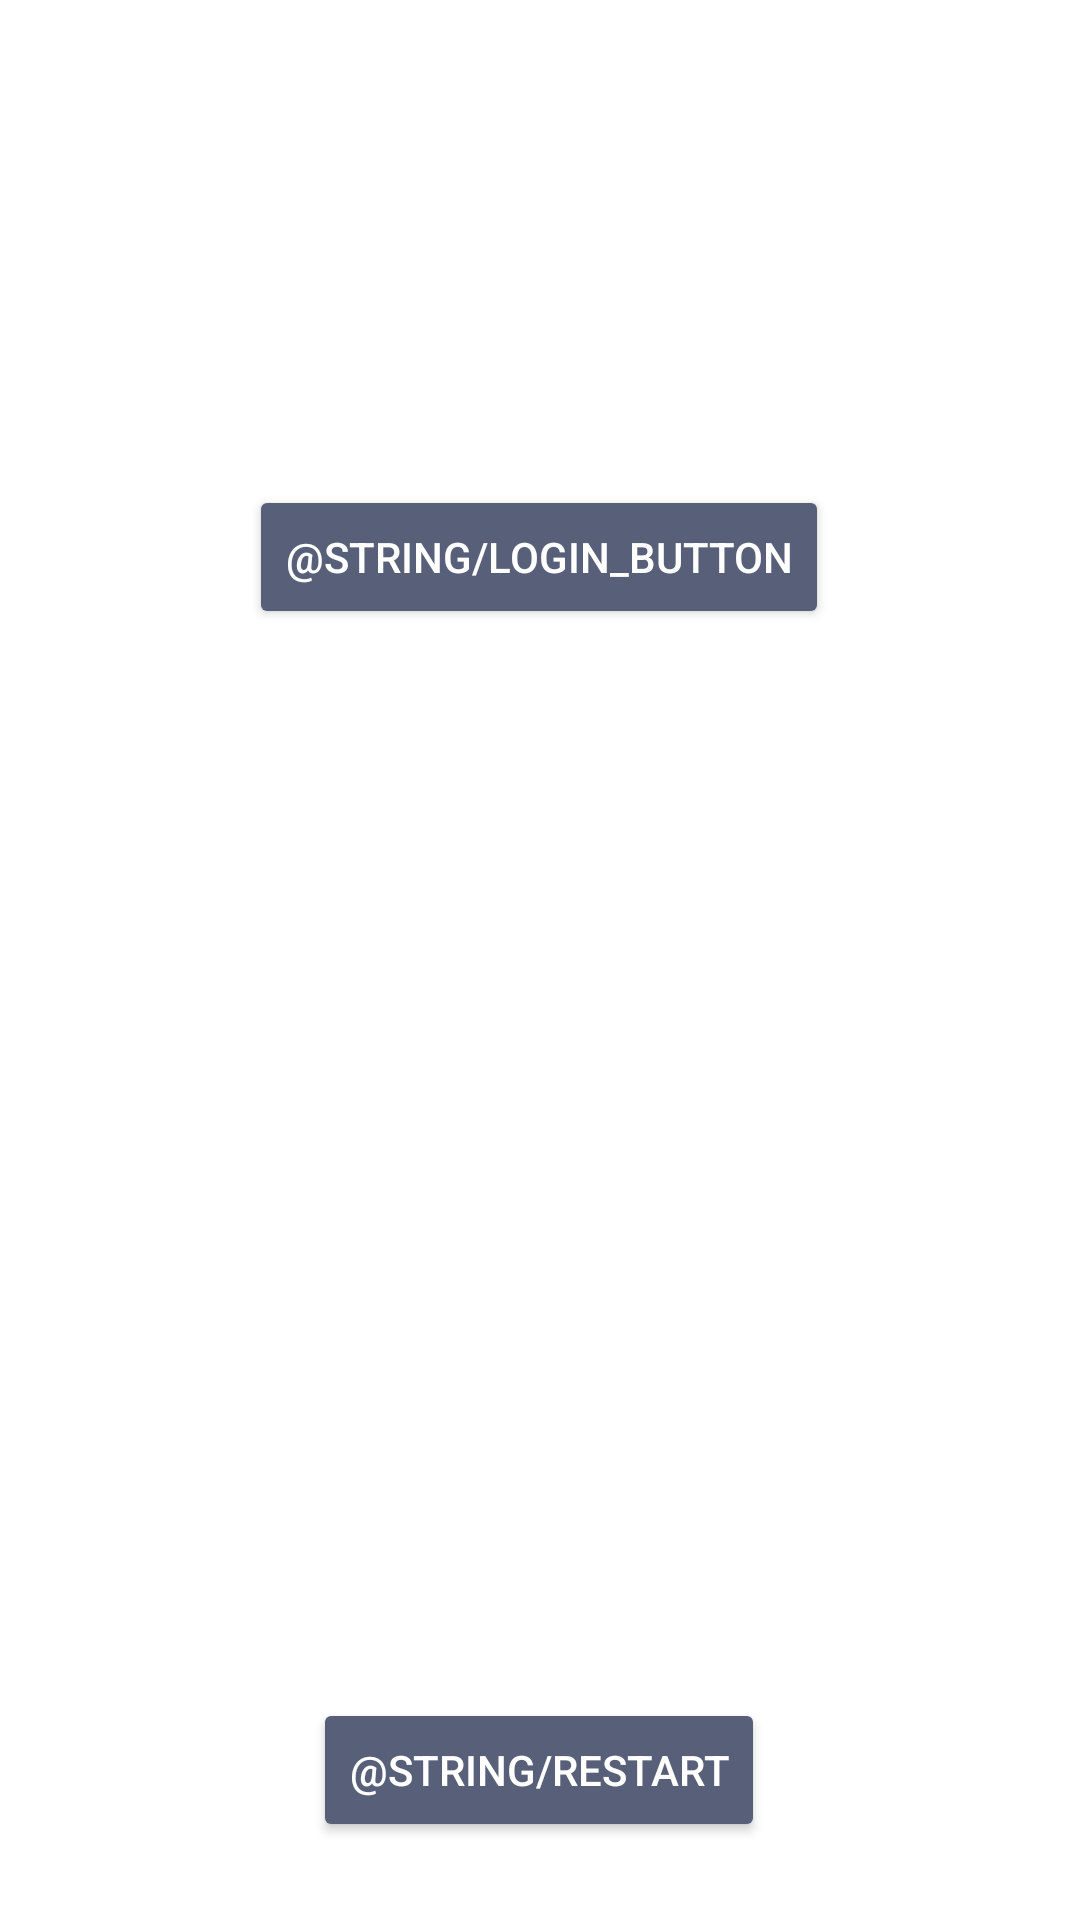

Reconstruct the res/layout file that produces this screen, plus the resources it refers to.
<!-- AndroidManifest.xml: application theme AppTheme -->
<!-- res/layout/activity_main.xml -->
<?xml version="1.0" encoding="utf-8"?>
<androidx.constraintlayout.widget.ConstraintLayout xmlns:android="http://schemas.android.com/apk/res/android"
    xmlns:app="http://schemas.android.com/apk/res-auto"
    xmlns:tools="http://schemas.android.com/tools"
    android:id="@+id/mainLayout"
    android:layout_width="match_parent"
    android:layout_height="match_parent"
    android:layout_margin="8dp"
    android:background="@android:color/white"
    tools:context=".MainActivity">

    <ProgressBar
        android:id="@+id/loader"
        android:layout_width="match_parent"
        android:layout_height="wrap_content"
        android:visibility="gone"
        app:layout_constraintBottom_toTopOf="@+id/api_response"
        app:layout_constraintEnd_toEndOf="parent"
        app:layout_constraintStart_toStartOf="parent"
        app:layout_constraintTop_toTopOf="@+id/authenticatorLayout"
        tools:visibility="visible" />

    <LinearLayout
        android:id="@+id/authenticatorLayout"
        android:layout_width="365dp"
        android:layout_height="606dp"
        android:clickable="true"
        android:focusableInTouchMode="true"
        android:gravity="center|top"
        android:orientation="vertical"
        android:overScrollMode="always"
        android:padding="20dp"
        android:scrollbars="vertical"
        app:layout_constraintEnd_toEndOf="parent"
        app:layout_constraintStart_toStartOf="parent"
        app:layout_constraintTop_toTopOf="parent">

    </LinearLayout>

    <Button
        android:id="@+id/main_login"
        android:layout_width="wrap_content"
        android:layout_height="wrap_content"
        android:backgroundTint="@color/button"
        android:onClick="startLogin"
        android:text="@string/login_button"
        android:textColor="@color/button_txt"
        app:layout_constraintBottom_toBottomOf="parent"
        app:layout_constraintEnd_toEndOf="parent"
        app:layout_constraintHorizontal_bias="0.498"
        app:layout_constraintStart_toStartOf="parent"
        app:layout_constraintTop_toTopOf="parent"
        app:layout_constraintVertical_bias="0.273" />

    <Button
        android:id="@+id/restart_flow"
        android:layout_width="wrap_content"
        android:layout_height="wrap_content"
        android:backgroundTint="@color/button"
        android:onClick="startLogin"
        android:text="@string/restart"
        android:textColor="@color/button_txt"
        android:visibility="visible"
        app:layout_constraintBottom_toBottomOf="parent"
        app:layout_constraintEnd_toEndOf="parent"
        app:layout_constraintHorizontal_bias="0.498"
        app:layout_constraintStart_toStartOf="parent"
        app:layout_constraintTop_toTopOf="parent"
        app:layout_constraintVertical_bias="0.956"
        tools:visibility="visible" />

    <TextView
        android:id="@+id/api_response"
        android:layout_width="401dp"
        android:layout_height="102dp"
        android:background="#4CAF50"
        android:scrollbars="vertical"
        android:textAlignment="center"
        android:textIsSelectable="true"
        android:visibility="gone"
        app:layout_constraintBottom_toBottomOf="parent"
        app:layout_constraintEnd_toEndOf="parent"
        app:layout_constraintHorizontal_bias="0.0"
        app:layout_constraintStart_toStartOf="parent"
        tools:visibility="visible" />

    <LinearLayout
        android:id="@+id/selectorsLayout"
        android:layout_width="408dp"
        android:layout_height="297dp"
        android:gravity="center|top"
        android:orientation="vertical"
        app:layout_constraintEnd_toEndOf="parent"
        app:layout_constraintHorizontal_bias="1.0"
        app:layout_constraintStart_toStartOf="parent"
        app:layout_constraintTop_toTopOf="parent">

    </LinearLayout>

</androidx.constraintlayout.widget.ConstraintLayout>
<!-- resources referenced by this layout -->
<resources>
  <color name="button">#576078</color>
  <color name="button_txt">#fff</color>
  <style name="AppTheme" parent="Theme.AppCompat.DayNight.NoActionBar">
          
          <item name="android:windowBackground">@color/primary_dark</item>
          <item name="android:windowAnimationStyle">@style/Theme.BottomUpAnimation</item>
      </style>
  <color name="primary_dark">#15171D</color>
  <style name="Theme.BottomUpAnimation" parent="AppTheme">
          <item name="android:activityOpenEnterAnimation">@anim/bottom_up_anim</item>
          <item name="android:activityOpenExitAnimation">@anim/initial_anim</item>
          <item name="android:activityCloseEnterAnimation">@anim/initial_anim</item>
          <item name="android:activityCloseExitAnimation">@anim/bottom_down_anim</item>
      </style>
</resources>
